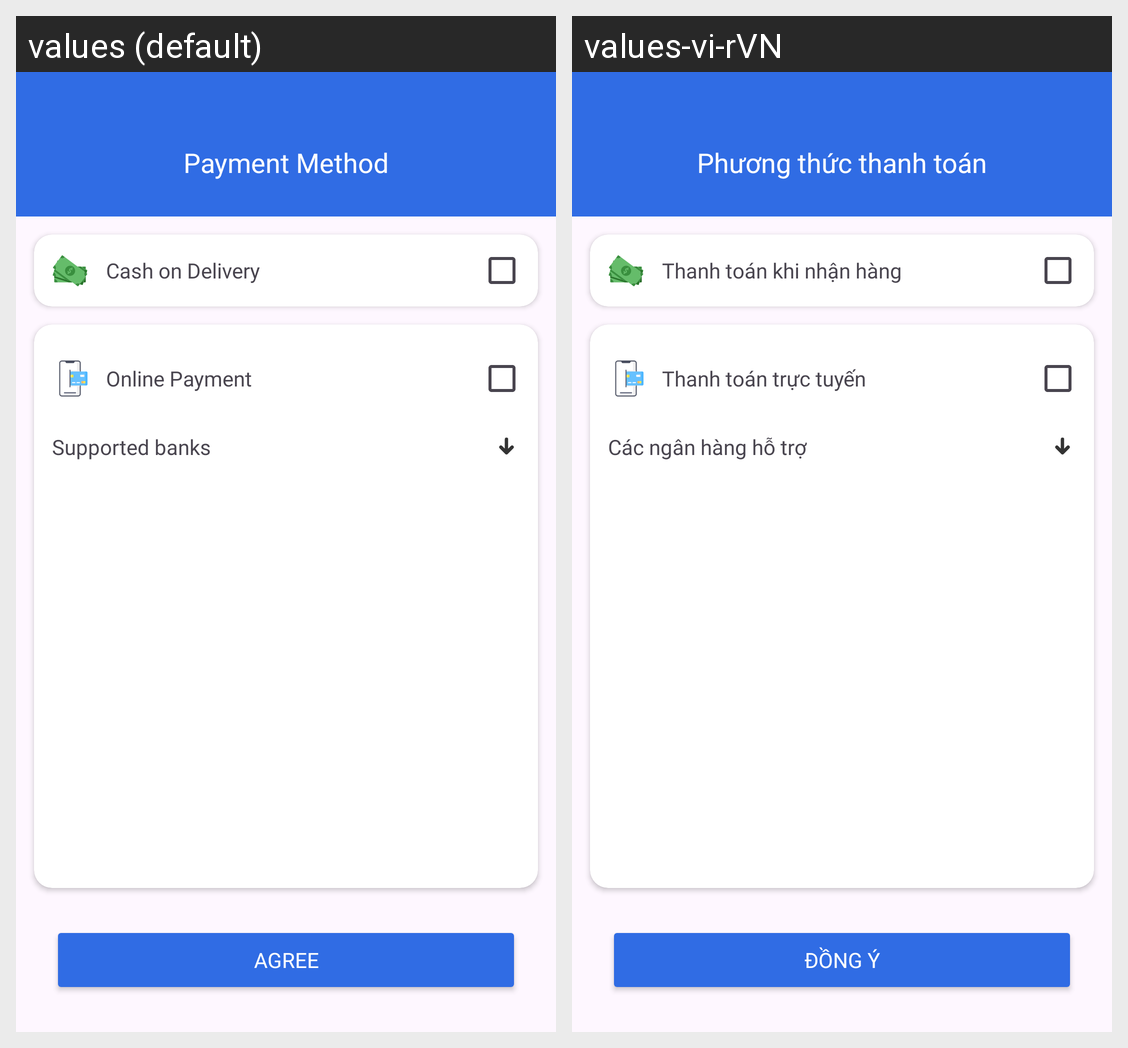

This grid shows one Android layout under two languages. Give, for every string resource on the screen, its name, the default text and each shown locale's text.
Android screen res/layout/activity_payment_method.xml rendered under 2 locales, left to right: values (default), values-vi-rVN. Device: Nexus 5 (rendered at 1080×1920; each locale shown at half size, 540×960, under a caption strip naming it); theme Theme.MD09_PharmaPoly.
Strings drawn on this screen, with the default value and each locale's value (text and hints the layout hard-codes, and strings that could not be matched under every locale, appear in the picture but are not listed):

payment_method
  values: Payment Method
  values-vi-rVN: Phương thức thanh toán

cod
  values: Cash on Delivery
  values-vi-rVN: Thanh toán khi nhận hàng

online_payment
  values: Online Payment
  values-vi-rVN: Thanh toán trực tuyến

supported_banks
  values: Supported banks
  values-vi-rVN: Các ngân hàng hỗ trợ

agree
  values: Agree
  values-vi-rVN: Đồng ý
